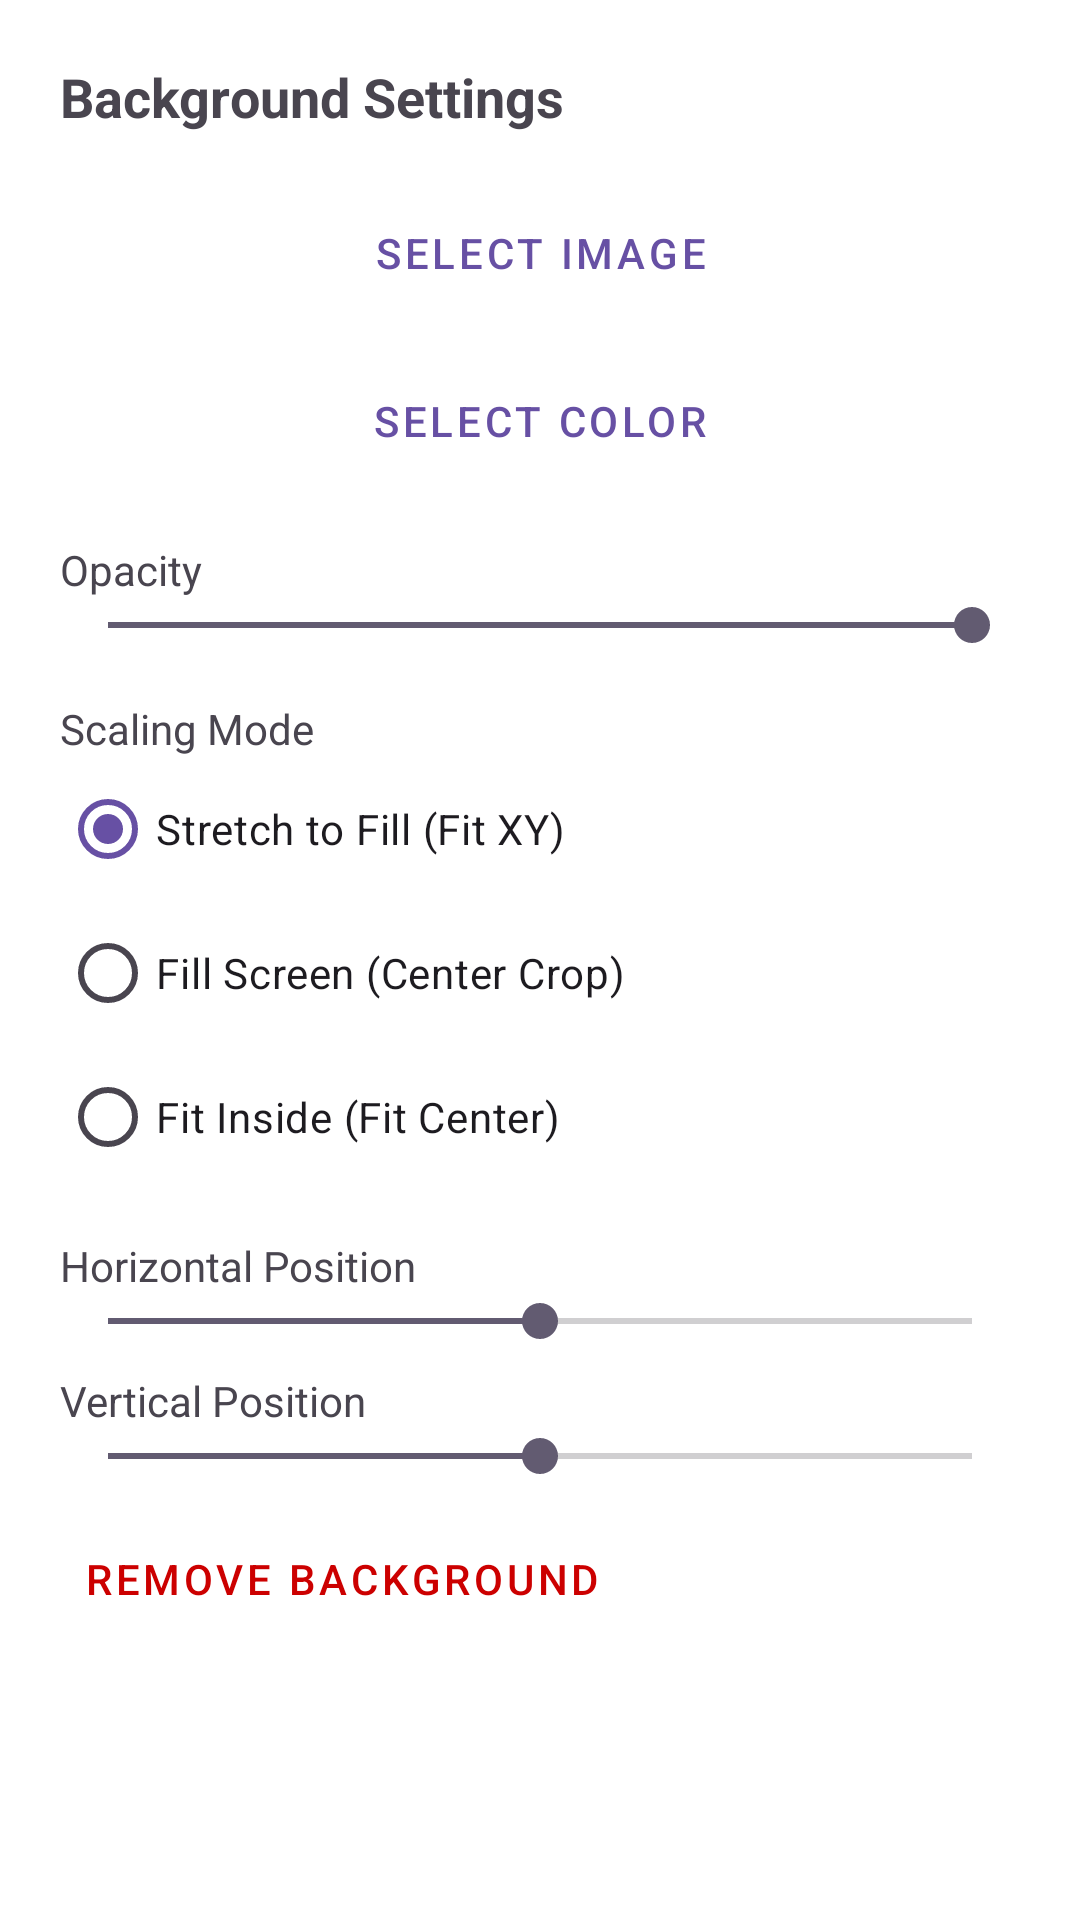

Write the Android layout XML for this screen, with the resource values it uses.
<!-- AndroidManifest.xml: application theme Theme.TravelTracker -->
<!-- res/layout/dialog_background_settings.xml -->
<?xml version="1.0" encoding="utf-8"?>
<LinearLayout xmlns:android="http://schemas.android.com/apk/res/android"
    android:layout_width="match_parent"
    android:layout_height="wrap_content"
    android:orientation="vertical"
    android:padding="20dp">

    <TextView
        android:id="@+id/dialog_title"
        android:layout_width="wrap_content"
        android:layout_height="wrap_content"
        android:text="Background Settings"
        android:textSize="18sp"
        android:textStyle="bold"
        android:layout_marginBottom="16dp"/>

    <Button
        android:id="@+id/btn_select_image"
        android:layout_width="match_parent"
        android:layout_height="wrap_content"
        android:text="Select Image"
        style="@style/Widget.MaterialComponents.Button.OutlinedButton"/>

    <Button
        android:id="@+id/btn_select_color"
        android:layout_width="match_parent"
        android:layout_height="wrap_content"
        android:text="Select Color"
        android:layout_marginTop="8dp"
        style="@style/Widget.MaterialComponents.Button.OutlinedButton"/>

    <TextView
        android:layout_width="wrap_content"
        android:layout_height="wrap_content"
        android:text="Opacity"
        android:layout_marginTop="16dp"/>

    <SeekBar
        android:id="@+id/seekbar_opacity"
        android:layout_width="match_parent"
        android:layout_height="wrap_content"
        android:max="100"
        android:progress="100"/>

    <TextView
        android:layout_width="wrap_content"
        android:layout_height="wrap_content"
        android:text="Scaling Mode"
        android:layout_marginTop="16dp"/>

    <RadioGroup
        android:id="@+id/rg_scale_type"
        android:layout_width="match_parent"
        android:layout_height="wrap_content"
        android:checkedButton="@id/rb_fit_xy">

        <RadioButton
            android:id="@+id/rb_fit_xy"
            android:layout_width="wrap_content"
            android:layout_height="wrap_content"
            android:text="Stretch to Fill (Fit XY)" />

        <RadioButton
            android:id="@+id/rb_center_crop"
            android:layout_width="wrap_content"
            android:layout_height="wrap_content"
            android:text="Fill Screen (Center Crop)" />

        <RadioButton
            android:id="@+id/rb_fit_center"
            android:layout_width="wrap_content"
            android:layout_height="wrap_content"
            android:text="Fit Inside (Fit Center)" />
    </RadioGroup>

    <LinearLayout
        android:id="@+id/layout_offsets"
        android:layout_width="match_parent"
        android:layout_height="wrap_content"
        android:orientation="vertical"
        android:layout_marginTop="16dp">

        <TextView
            android:layout_width="wrap_content"
            android:layout_height="wrap_content"
            android:text="Horizontal Position"/>

        <SeekBar
            android:id="@+id/seekbar_offset_x"
            android:layout_width="match_parent"
            android:layout_height="wrap_content"
            android:max="100"
            android:progress="50"/>

        <TextView
            android:layout_width="wrap_content"
            android:layout_height="wrap_content"
            android:text="Vertical Position"
            android:layout_marginTop="8dp"/>

        <SeekBar
            android:id="@+id/seekbar_offset_y"
            android:layout_width="match_parent"
            android:layout_height="wrap_content"
            android:max="100"
            android:progress="50"/>

        <Button
            android:id="@+id/btn_save_position"
            android:layout_width="match_parent"
            android:layout_height="wrap_content"
            android:text="Save Position"
            android:layout_marginTop="8dp"
            android:visibility="gone"
            style="@style/Widget.MaterialComponents.Button.UnelevatedButton"/>
    </LinearLayout>

    <Button
        android:id="@+id/btn_clear_bg"
        android:layout_width="wrap_content"
        android:layout_height="wrap_content"
        android:text="Remove Background"
        android:textColor="@android:color/holo_red_dark"
        style="@style/Widget.MaterialComponents.Button.TextButton"
        android:layout_marginTop="8dp"/>

</LinearLayout>
<!-- resources referenced by this layout -->
<resources>
  <style name="Theme.TravelTracker" parent="Base.Theme.TravelTracker" />
  <style name="Base.Theme.TravelTracker" parent="Theme.Material3.DayNight.NoActionBar">
          
          <item name="android:navigationBarColor">@android:color/transparent</item>
          <item name="android:windowDrawsSystemBarBackgrounds">true</item>
          <item name="android:windowTranslucentNavigation">false</item>
          <item name="android:windowBackground">@android:color/transparent</item>
      </style>
</resources>
